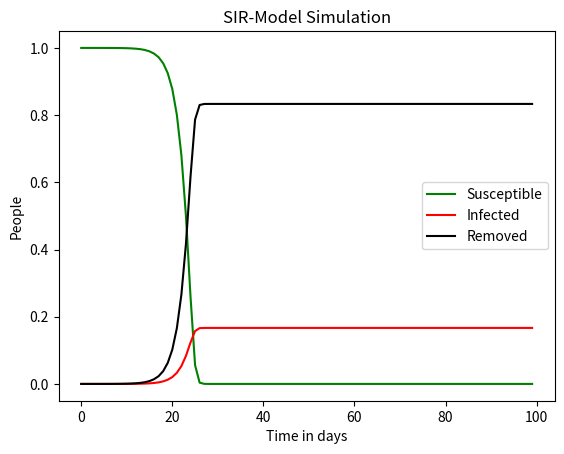

Write Python code to recreate this figure. (Note: this script raises an exception after producing the figure.)
import matplotlib.pyplot as plt
import numpy as np
from scipy.integrate import solve_ivp

##### Scenarios:

BASE_CASE = {
    "case_name": "BASE_CASE",
    "infected": 0.000001,
    "contact_rate": 10,
    "infection_probability": 0.15,
    "human_killed_rate": 0.15,
    "zombie_killed_rate": 0.1,
    "time_in_days": 100,
    "changing": False,
}

WORST_CASE = {
    "case_name": "WORST_CASE",
    "infected": 0.000001,
    "contact_rate": 10,
    "infection_probability": 0.45,
    "human_killed_rate": 0.45,
    "zombie_killed_rate": 0.1,
    "time_in_days": 100,
    "changing": False,
}

BEST_CASE = {
    "case_name": "BEST_CASE",
    "infected": 0.000001,
    "contact_rate": 10,
    "infection_probability": 0.10,
    "human_killed_rate": 0.10,
    "zombie_killed_rate": 0.1,
    "time_in_days": 100,
    "changing": False,
}

CHANGING_CASE_14d = {
    "case_name": "CHANGING_BASE_CASE_14d",
    "infected": 0.000001,
    "contact_rate": 10,
    "infection_probability": 0.15,
    "human_killed_rate": 0.15,
    "zombie_killed_rate": 0.1,
    "time_in_days": 14,
    "changing": True,
    "zombie_killed_rate_2": 0.2,
    "contact_rate_2": 2,
    "time_in_days_2": 86,
    "infection_probability_2": 0.075,
    "human_killed_rate_2": 0.10,
}

CHANGING_CASE_21d = {
    "case_name": "CHANGING_BASE_CASE_21d",
    "infected": 0.000001,
    "contact_rate": 10,
    "infection_probability": 0.15,
    "human_killed_rate": 0.15,
    "zombie_killed_rate": 0.1,
    "time_in_days": 21,
    "changing": True,
    "zombie_killed_rate_2": 0.2,
    "contact_rate_2": 2,
    "time_in_days_2": 79,
    "infection_probability_2": 0.075,
    "human_killed_rate_2": 0.10,
}

CHANGING_CASE_21d_mil = {
    "case_name": "CHANGING_BASE_CASE_21d_mil",
    "infected": 0.000001,
    "contact_rate": 10,
    "infection_probability": 0.15,
    "human_killed_rate": 0.15,
    "zombie_killed_rate": 0.1,
    "time_in_days": 21,
    "changing": True,
    "zombie_killed_rate_2": 0.2,
    "time_in_days_2": 79,
}

CHANGING_CASE_21d_qua = {
    "case_name": "CHANGING_BASE_CASE_21d_qua",
    "infected": 0.000001,
    "contact_rate": 10,
    "infection_probability": 0.15,
    "human_killed_rate": 0.15,
    "zombie_killed_rate": 0.1,
    "time_in_days": 21,
    "changing": True,
    "contact_rate_2": 2,
    "time_in_days_2": 79,
    "infection_probability_2": 0.075,
    "human_killed_rate_2": 0.10,
}

CHANGING_CASE_28d = {
    "case_name": "CHANGING_BASE_CASE_28d",
    "infected": 0.000001,
    "contact_rate": 10,
    "infection_probability": 0.15,
    "human_killed_rate": 0.15,
    "zombie_killed_rate": 0.1,
    "time_in_days": 28,
    "changing": True,
    "zombie_killed_rate_2": 0.2,
    "contact_rate_2": 2,
    "time_in_days_2": 72,
    "infection_probability_2": 0.075,
    "human_killed_rate_2": 0.10,
}


def SIR_manager(case):
    starting_values = (1 - case["infected"], case["infected"], 0)
    rates = (
        case["contact_rate"],
        case["infection_probability"],
        case["human_killed_rate"],
        case["zombie_killed_rate"],
    )
    days = case["time_in_days"]
    model = solve_ivp(
        SIR_model,
        (0, case["time_in_days"]),
        starting_values,
        args=(rates),
        t_eval=np.arange(case["time_in_days"]),
    )
    susceptible, infected, removed = model.y
    if case["changing"]:
        contact_rate = (
            case["contact_rate_2"] if "contact_rate_2" in case else case["contact_rate"]
        )
        infection_probability = (
            case["infection_probability_2"]
            if "infection_probability_2" in case
            else case["infection_probability"]
        )
        human_killed_rate = (
            case["human_killed_rate_2"]
            if "human_killed_rate_2" in case
            else case["human_killed_rate"]
        )
        zombie_killed_rate = (
            case["zombie_killed_rate_2"]
            if "zombie_killed_rate_2" in case
            else case["zombie_killed_rate"]
        )
        days += case["time_in_days_2"]
        model_2 = solve_ivp(
            SIR_model,
            (case["time_in_days"], case["time_in_days"] + case["time_in_days_2"]),
            (susceptible[-1], infected[-1], removed[-1]),
            args=(
                contact_rate,
                infection_probability,
                human_killed_rate,
                zombie_killed_rate,
            ),
            t_eval=np.arange(
                case["time_in_days"], case["time_in_days"] + case["time_in_days_2"]
            ),
        )
        susceptible_2, infected_2, removed_2 = model_2.y
        susceptible = np.concatenate([susceptible, susceptible_2[1:]])
        infected = np.concatenate([infected, infected_2[1:]])
        removed = np.concatenate([removed, removed_2[1:]])
    plt.plot(np.arange(len(susceptible)), susceptible, label="Susceptible", color="g")
    plt.plot(np.arange(len(infected)), infected, label="Infected", color="r")
    plt.plot(np.arange(len(removed)), removed, label="Removed", color="black")
    plt.xlabel("Time in days")
    plt.ylabel("People")
    plt.title("SIR-Model Simulation")
    plt.legend()
    plt.savefig("figures/" + case["case_name"] + ".png")
    plt.show()


def SIR_model(
    time_interval,
    population,
    contact_rate,
    infection_probability,
    human_killed_rate,
    zombie_killed_rate,
):
    susceptible, infected, removed = population
    d_susceptible = (
        -(infection_probability + human_killed_rate)
        * contact_rate
        * susceptible
        * infected
        / (susceptible + infected)
    )
    d_infected = infection_probability * contact_rate * susceptible * infected / (
        susceptible + infected
    ) - zombie_killed_rate * contact_rate * infected * susceptible / (
        susceptible + infected
    )
    d_removed = human_killed_rate * contact_rate * susceptible * infected / (
        susceptible + infected
    ) + zombie_killed_rate * contact_rate * infected * susceptible / (
        susceptible + infected
    )
    return [d_susceptible, d_infected, d_removed]


def main():

    SIR_manager(BASE_CASE)

    SIR_manager(WORST_CASE)

    SIR_manager(BEST_CASE)

    SIR_manager(CHANGING_CASE_14d)

    SIR_manager(CHANGING_CASE_21d)

    SIR_manager(CHANGING_CASE_21d_mil)

    SIR_manager(CHANGING_CASE_21d_qua)

    SIR_manager(CHANGING_CASE_28d)


if __name__ == "__main__":
    main()
